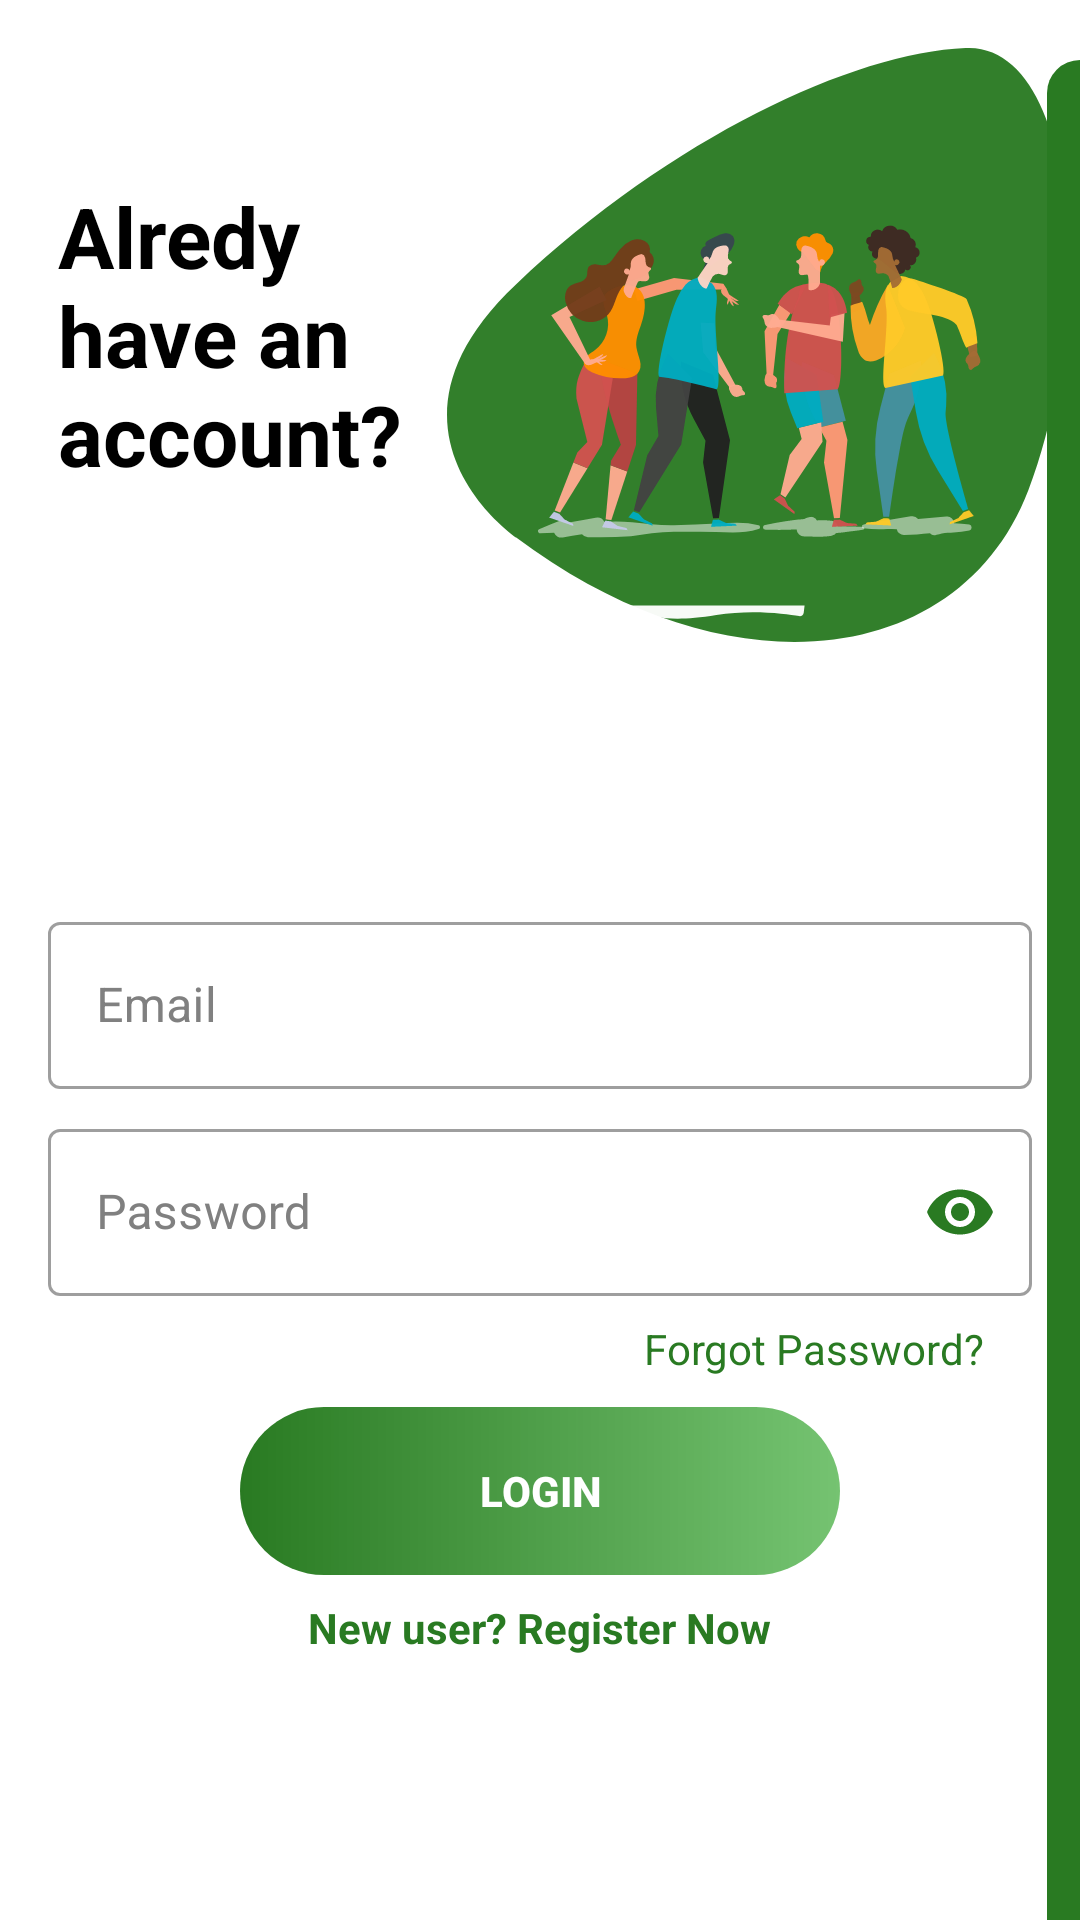

Layout XML and referenced resources for this Android screen:
<!-- AndroidManifest.xml: application theme Theme.AppSocket -->
<!-- res/layout/activity_login.xml -->
<?xml version="1.0" encoding="utf-8"?>
<androidx.constraintlayout.widget.ConstraintLayout xmlns:android="http://schemas.android.com/apk/res/android"
    xmlns:app="http://schemas.android.com/apk/res-auto"
    xmlns:tools="http://schemas.android.com/tools"
    android:layout_width="match_parent"
    android:layout_height="match_parent"
    android:background="@color/white">

    <TextView
        android:id="@+id/textView"
        android:layout_width="wrap_content"
        android:layout_height="wrap_content"
        android:layout_marginTop="60dp"
        android:layout_marginEnd="15dp"
        android:text="@string/already"
        android:textColor="@color/black"
        android:textSize="28sp"
        android:textStyle="bold"
        app:layout_constraintEnd_toStartOf="@+id/imageView"
        app:layout_constraintTop_toTopOf="parent" />

    <ImageView
        android:id="@+id/imageView"
        android:layout_width="wrap_content"
        android:layout_height="wrap_content"
        android:layout_marginTop="16dp"
        android:layout_marginEnd="4dp"
        app:layout_constraintEnd_toEndOf="parent"
        app:layout_constraintTop_toTopOf="parent"
        app:srcCompat="@drawable/ic_login" />

    <View
        android:id="@+id/imageView2"
        android:layout_width="11dp"
        android:layout_height="match_parent"
        android:layout_marginTop="20dp"
        android:background="@drawable/ic_side_bg"
        app:layout_constraintBottom_toBottomOf="parent"
        app:layout_constraintEnd_toEndOf="parent"
        app:layout_constraintTop_toTopOf="parent" />


    <LinearLayout
        android:id="@+id/l1"
        android:layout_width="match_parent"
        android:layout_height="wrap_content"
        android:layout_marginStart="16dp"
        android:layout_marginEnd="16dp"
        android:backgroundTint="@color/white"
        android:gravity="center"
        android:orientation="vertical"
        app:layout_constraintBottom_toBottomOf="parent"
        app:layout_constraintTop_toBottomOf="@+id/imageView">

        <com.google.android.material.textfield.TextInputLayout
            android:id="@+id/ed_layoutEmail"
            style="@style/Widget.MaterialComponents.TextInputLayout.OutlinedBox"
            android:layout_width="match_parent"
            android:layout_height="wrap_content"
            android:textColorHint="#808080"
            app:endIconMode="clear_text"
            app:endIconTint="@color/black"
            app:helperTextTextColor="#FF0A0A">

            <com.google.android.material.textfield.TextInputEditText
                android:id="@+id/ed_emailLogin"
                android:layout_width="match_parent"
                android:layout_height="wrap_content"
                android:hint="@string/email"
                android:inputType="textEmailAddress"
                android:lines="1"
                android:textColor="@color/black">

            </com.google.android.material.textfield.TextInputEditText>

        </com.google.android.material.textfield.TextInputLayout>


        <com.google.android.material.textfield.TextInputLayout
            android:id="@+id/ed_layoutPassword"
            style="@style/Widget.MaterialComponents.TextInputLayout.OutlinedBox"
            android:layout_width="match_parent"
            android:layout_height="wrap_content"
            android:layout_marginTop="8dp"
            android:textColorHint="#808080"
            app:passwordToggleEnabled="true"
            app:passwordToggleTint="#297A22">

            <com.google.android.material.textfield.TextInputEditText
                android:id="@+id/ed_passwordLogin"
                android:layout_width="match_parent"
                android:layout_height="wrap_content"
                android:backgroundTint="@color/white"
                android:hint="@string/password"
                android:inputType="textPassword"
                android:textColor="@color/black"
                tools:layout_editor_absoluteX="7dp"
                tools:layout_editor_absoluteY="396dp">

            </com.google.android.material.textfield.TextInputEditText>

        </com.google.android.material.textfield.TextInputLayout>


        <TextView
            android:id="@+id/tv_forget_password"
            android:layout_width="wrap_content"
            android:layout_height="wrap_content"
            android:layout_gravity="end"
            android:layout_marginTop="8dp"
            android:layout_marginEnd="16dp"
            android:clickable="true"
            android:text="@string/forgot_password"
            android:textColor="#297A22"/>




        <Button
            android:id="@+id/btn_login"
            android:layout_width="200dp"
            android:layout_height="56dp"
            android:layout_gravity="center"
            android:layout_marginTop="10dp"
            android:background="@drawable/ed_shape"
            android:enabled="false"
            android:text="@string/login"
            android:textColor="@color/white"
            android:textStyle="bold">


        </Button>

        <TextView
            android:id="@+id/register_now"
            android:layout_width="wrap_content"
            android:layout_height="wrap_content"
            android:layout_gravity="center"
            android:layout_marginTop="8dp"
            android:clickable="true"
            android:text="@string/new_user_register_now"
            android:textColor="#297A22"
            android:textSize="14dp"
            android:textStyle="bold"/>




    </LinearLayout>

    <ProgressBar
        android:id="@+id/progressBar"
        style="?android:attr/progressBarStyle"
        android:layout_width="wrap_content"
        android:layout_height="wrap_content"
        android:visibility="gone"
        app:layout_constraintBottom_toBottomOf="parent"
        app:layout_constraintEnd_toEndOf="parent"
        app:layout_constraintStart_toStartOf="parent"
        app:layout_constraintTop_toTopOf="parent" />


</androidx.constraintlayout.widget.ConstraintLayout>
<!-- resources referenced by this layout -->
<resources>
  <color name="black">#FF000000</color>
  <color name="white">#FFFFFFFF</color>
  <!-- drawable ed_shape (drawable) -->
  <?xml version="1.0" encoding="utf-8"?>
  <shape xmlns:android="http://schemas.android.com/apk/res/android"
      android:shape="rectangle">
  
  
  
      <gradient android:startColor="#297A22" android:endColor="#B33AAA35"
          android:type="linear"/>
      <corners
  
          android:radius="30dp"
          />
  
  </shape>
  <!-- drawable ic_login: vector/xml drawable (drawable-v24, 21820 chars, omitted) -->
  <!-- drawable ic_side_bg (drawable-v24) -->
  <shape xmlns:android="http://schemas.android.com/apk/res/android" android:shape="rectangle">
      <size
          android:width="11dp"
          android:height="787dp"/>
      <solid
          android:color="#297A22"/>
      <corners
          android:topLeftRadius="17dp"/>
  </shape>
  <string name="already">Alredy\nhave an \naccount?</string>
  <string name="email">Email</string>
  <string name="forgot_password">Forgot Password?</string>
  <string name="login">LOGIN</string>
  <string name="new_user_register_now">New user? Register Now</string>
  <string name="password">Password</string>
  <style name="Theme.AppSocket" parent="Theme.MaterialComponents.Light.NoActionBar">
          
          <item name="colorPrimary">@color/purple_200</item>
          <item name="colorPrimaryVariant">@color/purple_700</item>
          <item name="colorOnPrimary">@color/white</item>
          
          <item name="colorSecondary">@color/teal_200</item>
          <item name="colorSecondaryVariant">@color/teal_200</item>
          <item name="colorOnSecondary">@color/white</item>
          
          <item name="android:statusBarColor" tools:targetApi="l">?attr/colorPrimaryVariant</item>
          
      </style>
  <color name="purple_200">#297A22</color>
  <color name="purple_700">#297A22</color>
  <color name="teal_200">#297A22</color>
</resources>
